Run: headless pygame with SDL's dummy video driver; simulated clock (each Clock.tick advances the game by its frame time, no real sleeping); random seed 0; keys injected as events and as key.get_pressed() state; mouse plan: one left click at the window centre at the start of phase 2, then a move to the lower-right quarter at the start of phase 3.
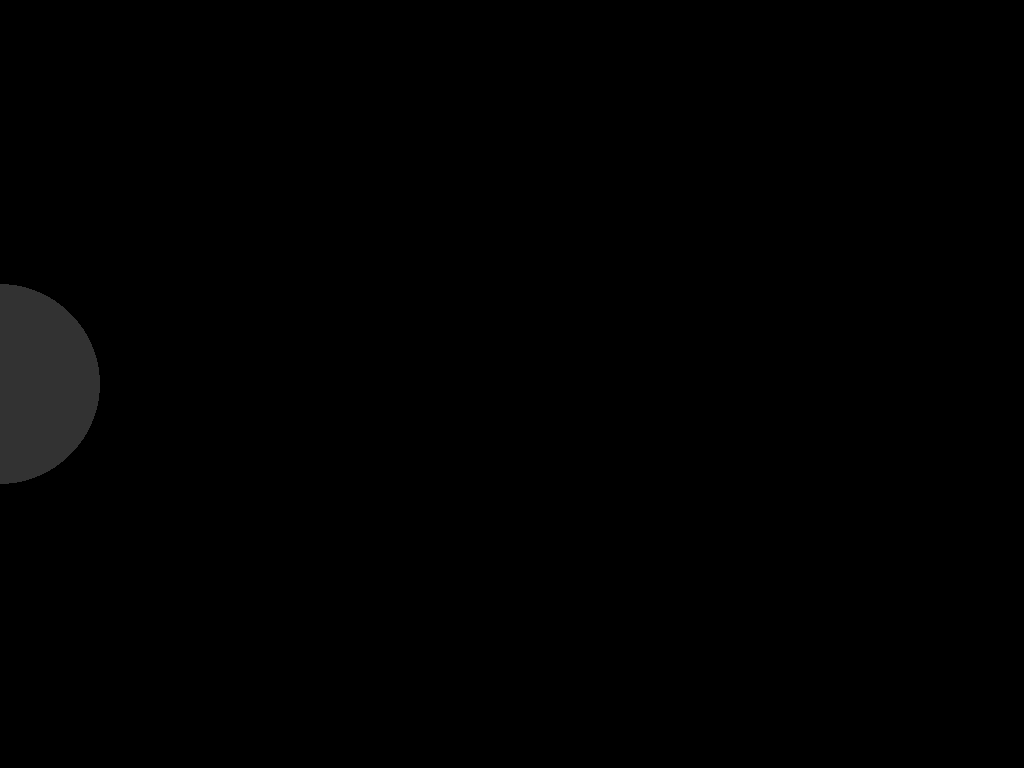
Frame 1 of 4 · flips 1–60 · no input
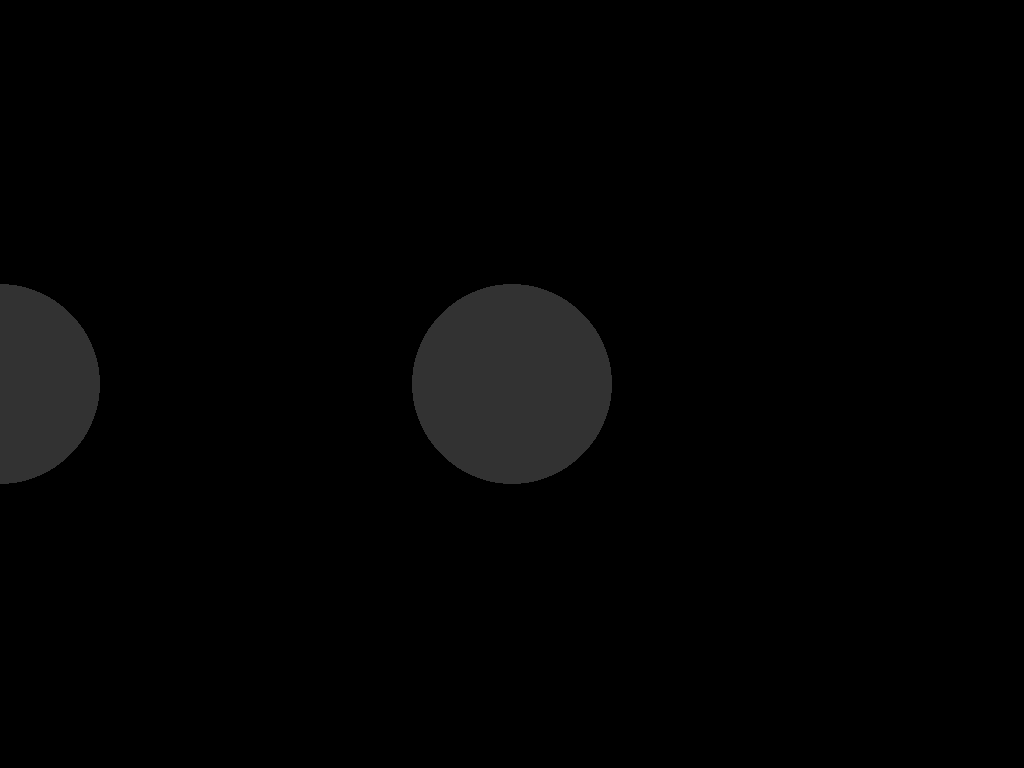
Frame 2 of 4 · flips 61–180 · clicked the window centre · tapped SPACE, RETURN · held RIGHT (→), D
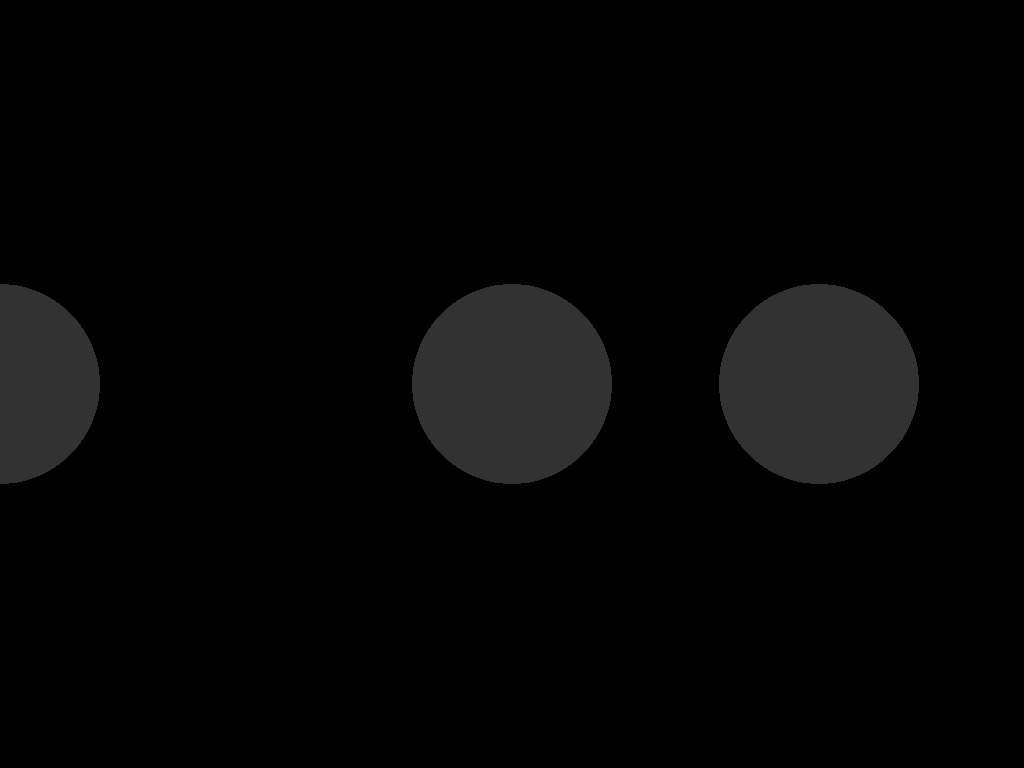
Frame 3 of 4 · flips 181–300 · moved the mouse to the lower-right quarter · held DOWN (↓), S
Frame 4 of 4 · flips 301–420 · held LEFT (←), A, UP (↑), W · screen unchanged from frame 3, image omitted

The pygame program that drew these frames:

import pygame
from pygame.display import flip

SCREEN_WIDTH = 1024
SCREEN_HEIGHT = 768


# Initialize Pygame
pygame.init()

def create_main_surface():
    # Tuple representing width and height in pixels
    screen_size = (SCREEN_WIDTH, SCREEN_HEIGHT)

    # Create window with given size
    return pygame.display.set_mode(screen_size)

def render_frame(surface, x):
    pygame.draw.circle(surface, (50,50,50), (x, SCREEN_HEIGHT/2), 100, 0)
    flip()


def main():
    surface = create_main_surface()
    
    running = True
    while (running == True):

        render_frame(surface,  pygame.mouse.get_pos()[0])

        for e in pygame.event.get():
            
            if (e.type == pygame.KEYDOWN): 
                print ("u win")
                
            if (e.type == pygame.QUIT):
                running = False

main()
